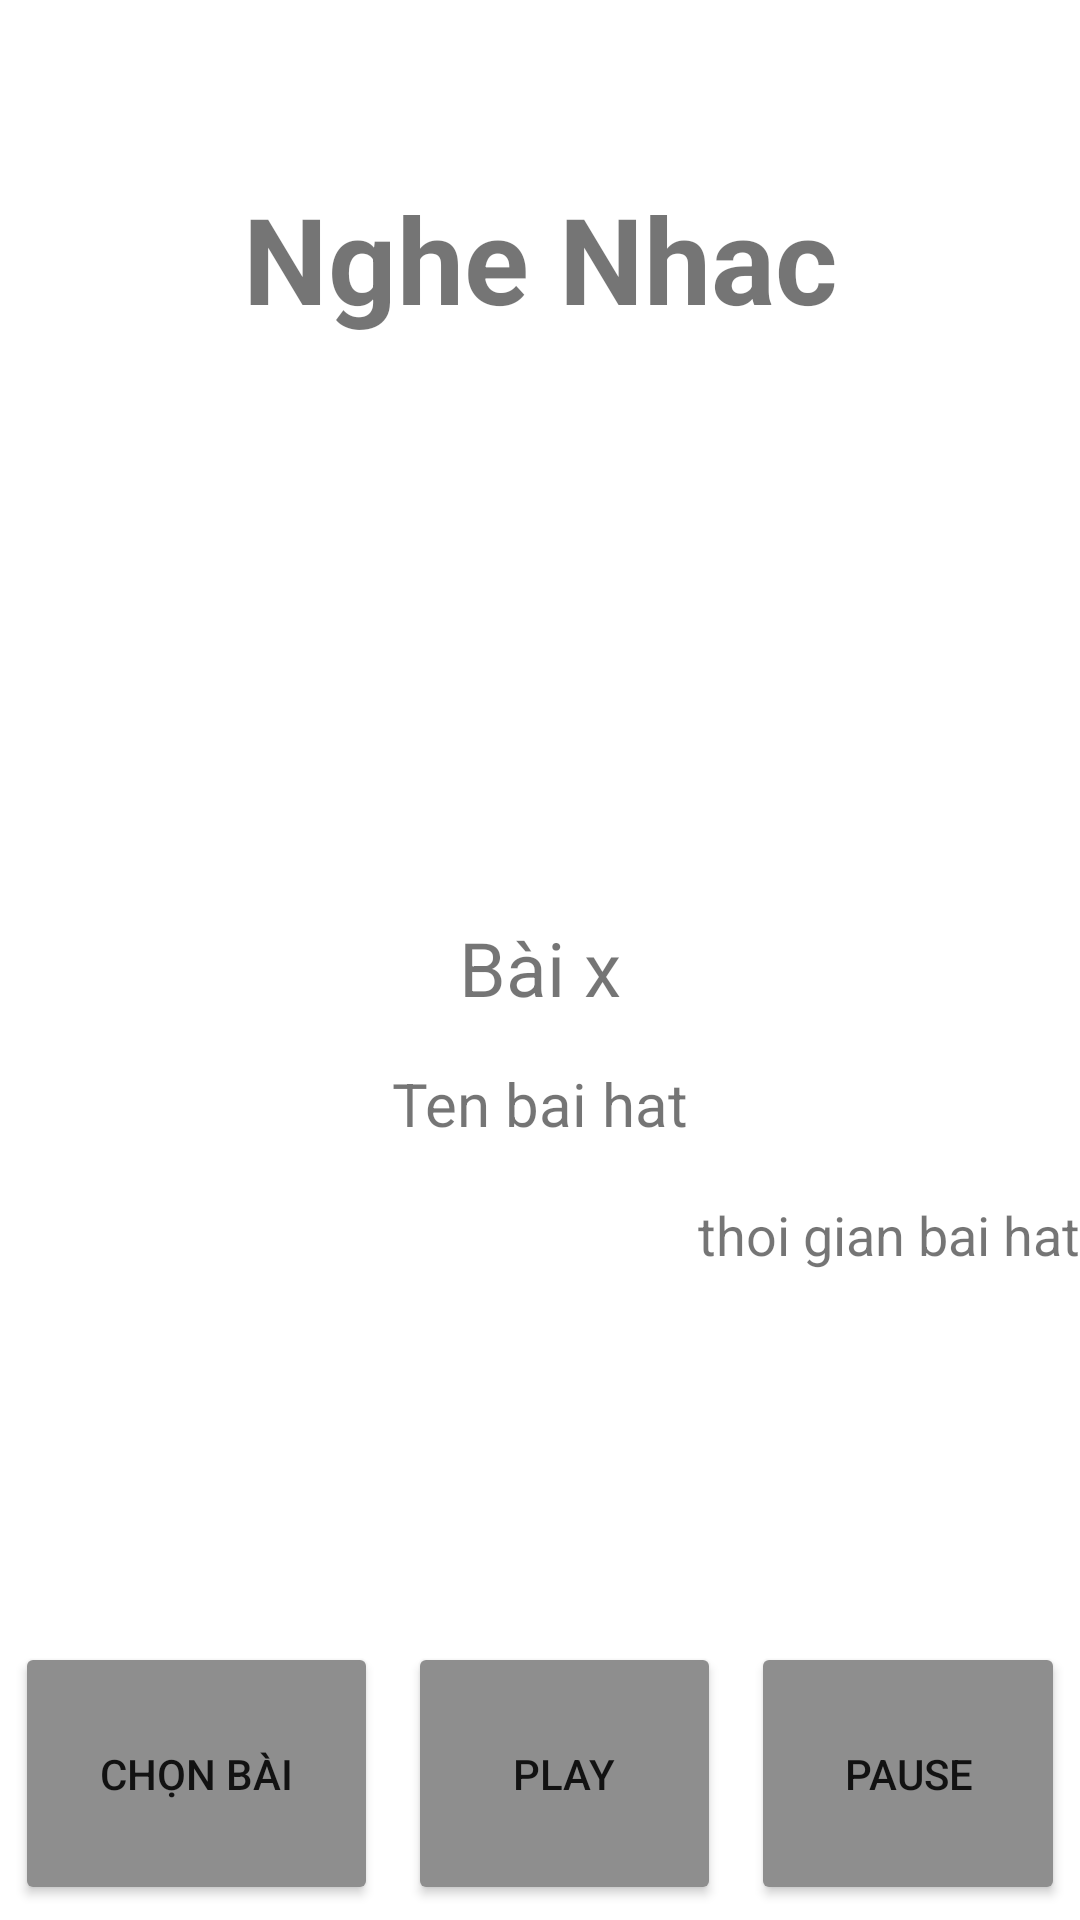

Android layout source for this screen:
<!-- AndroidManifest.xml: application theme Theme.TrinhNgheNhac -->
<!-- res/layout/activity_main.xml -->
<?xml version="1.0" encoding="utf-8"?>
<LinearLayout xmlns:android="http://schemas.android.com/apk/res/android"
    xmlns:app="http://schemas.android.com/apk/res-auto"
    xmlns:tools="http://schemas.android.com/tools"
    android:layout_width="match_parent"
    android:layout_height="match_parent"
    android:orientation="vertical"
    tools:context=".MainActivity"
    android:layout_margin="20dp">

    <TextView
        android:id="@+id/nghenhac"
        android:layout_weight="3"
        android:layout_width="match_parent"
        android:layout_height="wrap_content"
        android:text="Nghe Nhac"
        android:textSize="40sp"
        android:textStyle="bold"
        android:gravity="center" />

    <LinearLayout
        android:layout_width="match_parent"
        android:layout_height="wrap_content"
        android:layout_weight="6"
        android:gravity="center"
        android:orientation="vertical">

        <TextView
            android:id="@+id/Sobai"
            android:layout_width="match_parent"
            android:layout_height="wrap_content"
            android:gravity="center"
            android:text="Bài x"
            android:textSize="25sp"
            android:layout_margin="15dp"/>

        <TextView
            android:id="@+id/tenbaihat"
            android:layout_width="match_parent"
            android:layout_height="wrap_content"
            android:gravity="center_horizontal"
            android:text="Ten bai hat"
            android:textSize="20sp"/>
        <TextView
            android:id="@+id/thoiluongnhac"
            android:layout_width="match_parent"
            android:layout_height="wrap_content"
            android:text="thoi gian bai hat"
            android:gravity="right"
            android:textSize="18sp"
            android:layout_marginTop="18dp"/>

    </LinearLayout>

    <LinearLayout
        android:layout_width="match_parent"
        android:layout_height="wrap_content"
        android:layout_weight="1">

        <Button
            android:id="@+id/button"
            android:layout_width="wrap_content"
            android:layout_height="match_parent"
            android:layout_weight="4"
            android:text="Chọn bài"
            android:layout_margin="5dp"
            android:backgroundTint="@color/white50"
            android:onClick="chonnhac"/>

        <Button
            android:id="@+id/button2"
            android:layout_width="wrap_content"
            android:layout_height="match_parent"
            android:layout_weight="2"
            android:text="play"
            android:layout_margin="5dp"
            android:backgroundTint="@color/white50"
            android:onClick="playsong"/>

        <Button
            android:id="@+id/button3"
            android:layout_width="wrap_content"
            android:layout_height="match_parent"
            android:layout_weight="2"
            android:text="Pause"
            android:backgroundTint="@color/white50"
            android:layout_margin="5dp"
            android:onClick="pausesong"/>
    </LinearLayout>
</LinearLayout>
<!-- resources referenced by this layout -->
<resources>
  <color name="white50">#8E8E8E</color>
  <style name="Theme.TrinhNgheNhac" parent="Theme.MaterialComponents.DayNight.DarkActionBar">
          
          <item name="colorPrimary">@color/purple_500</item>
          <item name="colorPrimaryVariant">@color/purple_700</item>
          <item name="colorOnPrimary">@color/white</item>
          
          <item name="colorSecondary">@color/teal_200</item>
          <item name="colorSecondaryVariant">@color/teal_700</item>
          <item name="colorOnSecondary">@color/black</item>
          
          <item name="android:statusBarColor" tools:targetApi="l">?attr/colorPrimaryVariant</item>
          
      </style>
  <color name="purple_500">#FF6200EE</color>
  <color name="purple_700">#939393</color>
  <color name="white">#FFFFFFFF</color>
  <color name="teal_200">#FF03DAC5</color>
  <color name="teal_700">#FF018786</color>
  <color name="black">#FF000000</color>
</resources>
